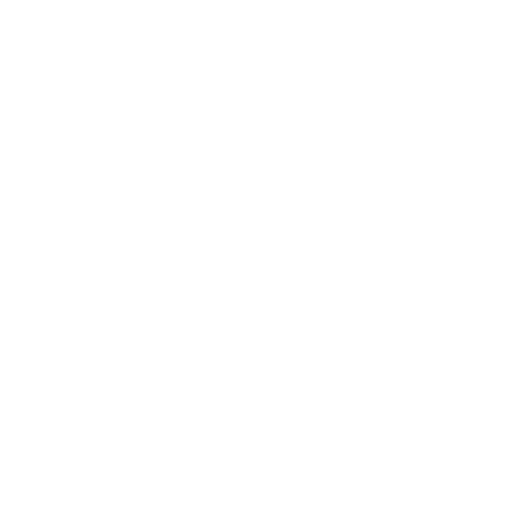
t = 0.00 s
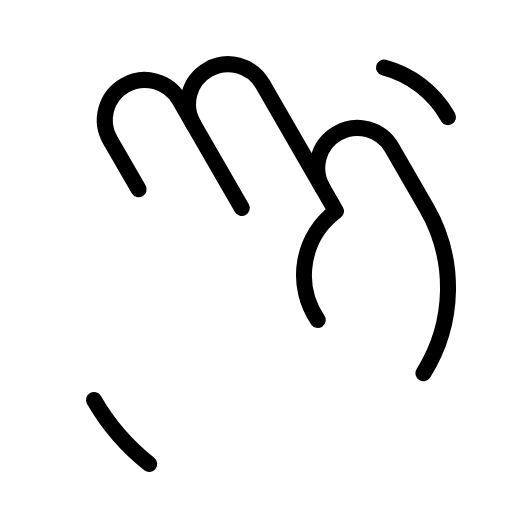
t = 0.38 s
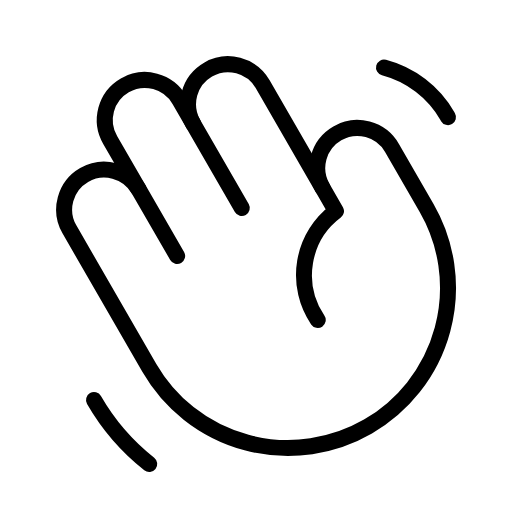
t = 1.13 s
t = 1.50 s: frame unchanged from t = 1.13 s, image omitted
t = 1.88 s: frame unchanged from t = 1.13 s, image omitted
t = 2.63 s: frame unchanged from t = 1.13 s, image omitted

The animated SVG that drew these frames (rendered in a browser with its animation timeline set to each time). Animation: 1 CSS @keyframes rule; one cycle of 3.00 s, repeats indefinitely.

<svg xmlns="http://www.w3.org/2000/svg" viewBox="0 0 256 256">
  <style>
    .draw-line {
      stroke-dasharray: 2000;
      stroke-dashoffset: 0;
    }
    svg:hover .draw-line {
      animation: phosphor-draw-in 3s ease-in-out infinite alternate;
    }
    @keyframes phosphor-draw-in {
      0%   { stroke-dashoffset: 2000; }
      50%  { stroke-dashoffset: 0; }
      100% { stroke-dashoffset: 0; }
    }
  </style><rect width="256" height="256" fill="none"/><path d="M96.65,62a20,20,0,0,1,34.64-20l30,52" fill="none" stroke="currentColor" stroke-linecap="round" stroke-linejoin="round" stroke-width="8" class="draw-line"/><path d="M69.32,94.67,55.08,70A20,20,0,0,1,89.73,50l31.17,54" fill="none" stroke="currentColor" stroke-linecap="round" stroke-linejoin="round" stroke-width="8" class="draw-line"/><path d="M158.87,160A40,40,0,0,1,168,105.58L161.32,94A20,20,0,0,1,196,74l17.31,30A80,80,0,0,1,74.7,184l-40-69.32a20,20,0,0,1,34.64-20L88.57,128" fill="none" stroke="currentColor" stroke-linecap="round" stroke-linejoin="round" stroke-width="8" class="draw-line"/><path d="M192,33.78A51.84,51.84,0,0,1,223.67,58l.33.57" fill="none" stroke="currentColor" stroke-linecap="round" stroke-linejoin="round" stroke-width="8" class="draw-line"/><path d="M74.62,232A111.88,111.88,0,0,1,47,200" fill="none" stroke="currentColor" stroke-linecap="round" stroke-linejoin="round" stroke-width="8" class="draw-line"/></svg>
